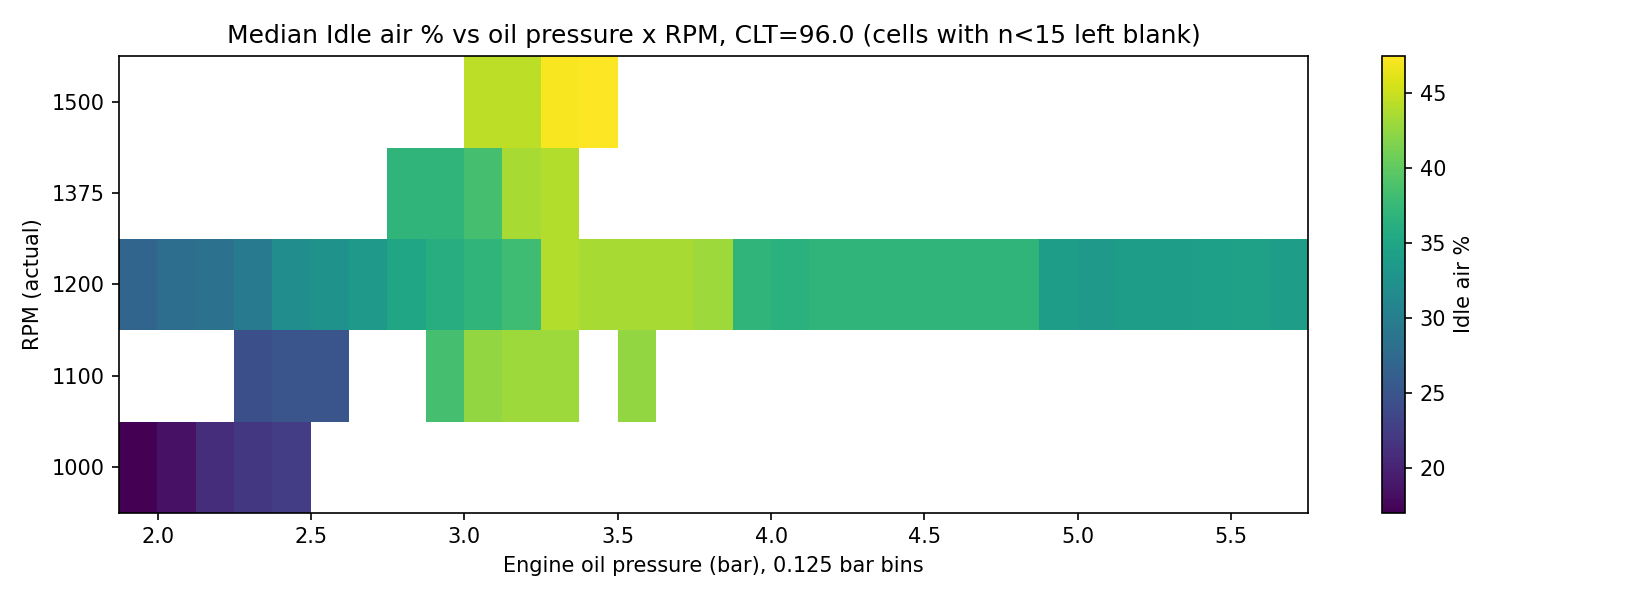

The file beside this chart, header and first rows:
i_rpm, p_bin, med, n
0, 1.938, 17.0, 44
0, 2.062, 18.5, 145
0, 2.188, 21.0, 98
0, 2.312, 22.0, 97
0, 2.438, 22.5, 18
1, 2.312, 24.5, 32
1, 2.438, 25.0, 56
1, 2.562, 25.0, 33
1, 2.938, 38.5, 17
1, 3.062, 42.5, 55
1, 3.188, 43.0, 37
1, 3.312, 43.0, 42
1, 3.562, 42.5, 20
2, 1.938, 27.0, 140
2, 2.062, 28.0, 1055
2, 2.188, 28.5, 1022
2, 2.312, 29.5, 576
2, 2.438, 32.0, 94
2, 2.562, 32.5, 133
2, 2.688, 33.5, 160
2, 2.812, 35.0, 153
2, 2.938, 36.0, 125
2, 3.062, 37.0, 103
2, 3.188, 38.0, 17
2, 3.312, 44.0, 43
2, 3.438, 43.5, 109
2, 3.562, 43.5, 282
2, 3.688, 43.5, 627
2, 3.812, 43.0, 154
2, 3.938, 37.0, 102
2, 4.062, 36.5, 256
2, 4.188, 37.0, 225
2, 4.312, 37.0, 455
2, 4.438, 37.0, 296
2, 4.562, 37.0, 267
2, 4.688, 37.0, 368
2, 4.812, 37.0, 324
2, 4.938, 34.0, 184
2, 5.062, 33.5, 227
2, 5.188, 34.0, 106
2, 5.312, 34.0, 77
2, 5.438, 34.25, 26
2, 5.562, 34.5, 25
2, 5.688, 34.0, 24
3, 2.812, 37.0, 20
3, 2.938, 37.0, 66
3, 3.062, 38.5, 136
3, 3.188, 43.5, 111
3, 3.312, 44.0, 75
4, 3.062, 44.5, 31
4, 3.188, 44.5, 22
4, 3.312, 47.25, 34
4, 3.438, 47.5, 17
